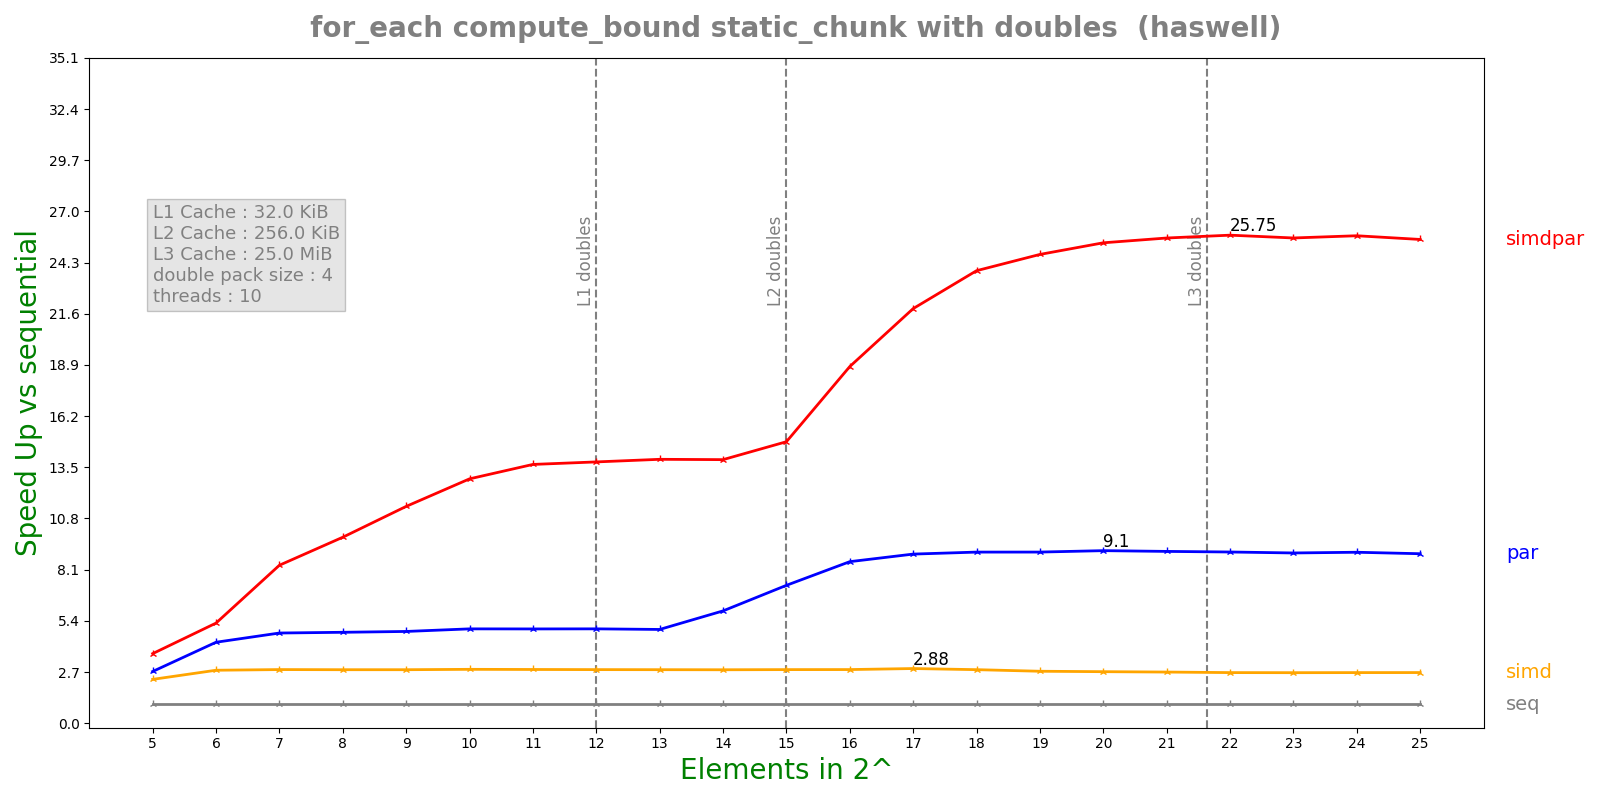

The file beside this chart, header and first rows:
n, lane, threads, seq, simd, par, simdpar
5, 4, 10, 0.0001313, 5.67498e-05, 4.81009e-05, 3.57612e-05
6, 4, 10, 0.0002904, 0.0001039, 6.79714e-05, 5.49691e-05
7, 4, 10, 0.0005536, 0.0001956, 0.0001163, 6.64237e-05
8, 4, 10, 0.001074, 0.0003804, 0.0002239, 0.0001094
9, 4, 10, 0.002118, 0.0007503, 0.0004375, 0.0001852
10, 4, 10, 0.004238, 0.001491, 0.0008513, 0.0003287
11, 4, 10, 0.008417, 0.002969, 0.001692, 0.0006166
12, 4, 10, 0.01677, 0.005929, 0.003368, 0.001216
13, 4, 10, 0.03347, 0.01185, 0.006766, 0.002404
14, 4, 10, 0.0668, 0.02369, 0.01127, 0.004804
15, 4, 10, 0.1333, 0.04712, 0.01832, 0.008975
16, 4, 10, 0.267, 0.09435, 0.03134, 0.01419
17, 4, 10, 0.5232, 0.1814, 0.05864, 0.02392
18, 4, 10, 1.016, 0.3596, 0.1125, 0.04256
19, 4, 10, 1.973, 0.7197, 0.2185, 0.07979
20, 4, 10, 3.929, 1.445, 0.4317, 0.1551
21, 4, 10, 7.785, 2.884, 0.8589, 0.3042
22, 4, 10, 15.48, 5.798, 1.714, 0.6014
23, 4, 10, 30.76, 11.54, 3.425, 1.202
24, 4, 10, 61.69, 23.1, 6.84, 2.399
25, 4, 10, 122.4, 45.79, 13.69, 4.795
